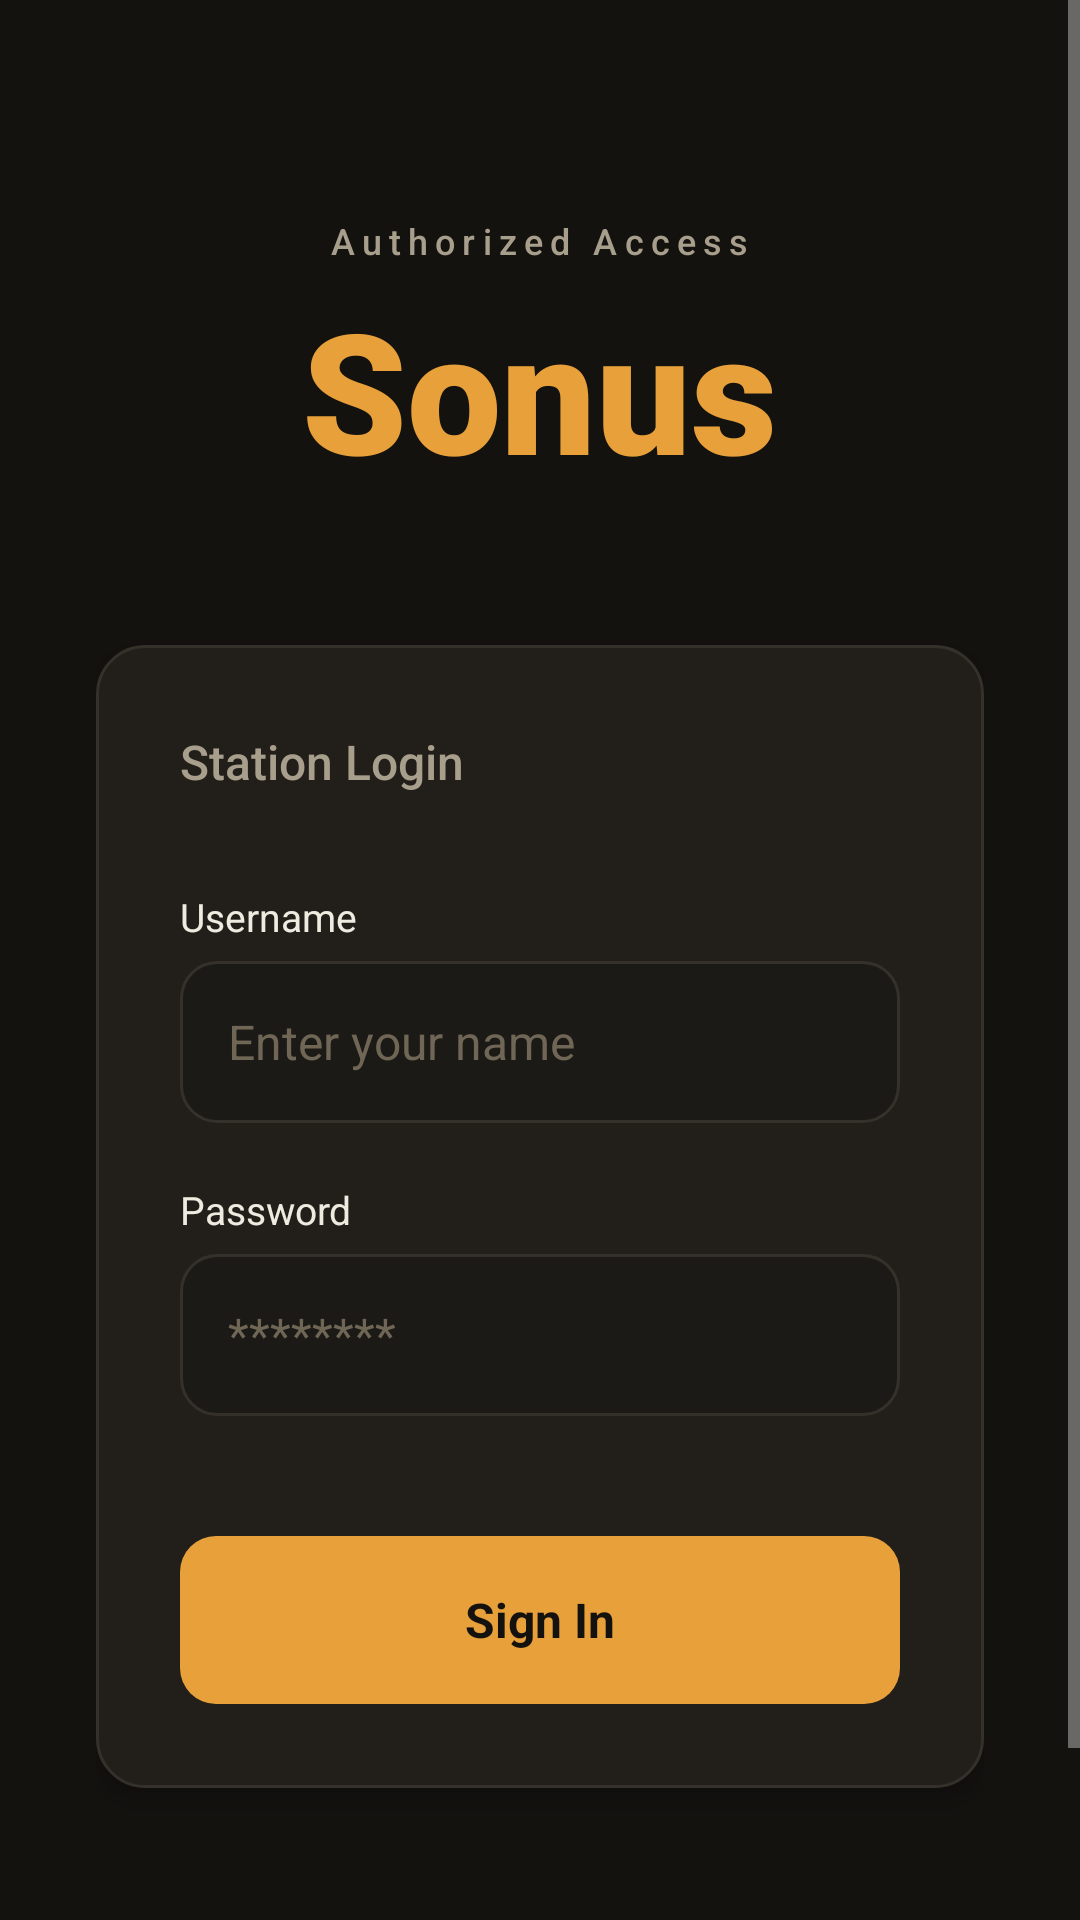

This screen was rendered from an Android layout file. Write that file and the resources it references.
<!-- AndroidManifest.xml: application theme Theme.Sonus -->
<!-- res/layout/fragment_login.xml -->
<?xml version="1.0" encoding="utf-8"?>
<ScrollView xmlns:android="http://schemas.android.com/apk/res/android"
    android:layout_width="match_parent"
    android:layout_height="match_parent"
    android:background="?attr/sonusBackgroundColor"
    android:fillViewport="true">

    <LinearLayout
        android:layout_width="match_parent"
        android:layout_height="wrap_content"
        android:gravity="center_horizontal"
        android:orientation="vertical"
        android:padding="32dp">

        
        <LinearLayout
            android:layout_width="match_parent"
            android:layout_height="wrap_content"
            android:orientation="vertical"
            android:gravity="center"
            android:layout_marginTop="40dp">

            <TextView
                android:id="@+id/tvLoginTop"
                android:layout_width="wrap_content"
                android:layout_height="wrap_content"
                android:text="@string/login_title_norm"
                android:textColor="?attr/sonusTextDarkColor"
                android:textSize="12sp"
                android:letterSpacing="0.2"
                android:fontFamily="sans-serif-medium" />

            <TextView
                android:id="@+id/tvLoginMain"
                android:layout_width="wrap_content"
                android:layout_height="wrap_content"
                android:layout_marginTop="4dp"
                android:text="@string/app_name"
                android:textColor="?attr/sonusAccentColor"
                android:textSize="56sp"
                android:textStyle="bold"
                android:fontFamily="sans-serif-black" />
        </LinearLayout>

        
        <LinearLayout
            android:layout_width="match_parent"
            android:layout_height="wrap_content"
            android:layout_marginTop="48dp"
            android:orientation="vertical"
            android:padding="28dp"
            android:background="@drawable/bg_auth_card_modern"
            android:elevation="4dp">

            <TextView
                android:id="@+id/tvLoginStatus"
                android:layout_width="wrap_content"
                android:layout_height="wrap_content"
                android:text="@string/login_norm"
                android:textColor="?attr/sonusTextDarkColor"
                android:textSize="16sp"
                android:fontFamily="sans-serif-medium" />

            
            <TextView
                android:id="@+id/tvLoginUserLabel"
                android:layout_width="match_parent"
                android:layout_height="wrap_content"
                android:layout_marginTop="32dp"
                android:text="@string/user_norm"
                android:textColor="?attr/sonusTextPrimaryColor"
                android:textSize="13sp" />

            <EditText
                android:id="@+id/etLoginEmail"
                android:layout_width="match_parent"
                android:layout_height="54dp"
                android:layout_marginTop="6dp"
                android:background="@drawable/bg_auth_input_modern"
                android:paddingStart="16dp"
                android:paddingEnd="16dp"
                android:hint="@string/id_norm"
                android:textColor="?attr/sonusAccentColor"
                android:textColorHint="?attr/sonusTextFaintColor"
                android:textSize="16sp"
                android:maxLines="1"
                android:inputType="textEmailAddress" />

            <TextView
                android:id="@+id/tvLoginPassLabel"
                android:layout_width="match_parent"
                android:layout_height="wrap_content"
                android:layout_marginTop="20dp"
                android:text="@string/pass_norm"
                android:textColor="?attr/sonusTextPrimaryColor"
                android:textSize="13sp" />

            <EditText
                android:id="@+id/etLoginPassword"
                android:layout_width="match_parent"
                android:layout_height="54dp"
                android:layout_marginTop="6dp"
                android:background="@drawable/bg_auth_input_modern"
                android:paddingStart="16dp"
                android:paddingEnd="16dp"
                android:hint="@string/hint_stars"
                android:inputType="textPassword"
                android:textColor="?attr/sonusAccentColor"
                android:textColorHint="?attr/sonusTextFaintColor"
                android:textSize="16sp"
                android:maxLines="1" />

            <TextView
                android:id="@+id/btnLogin"
                android:layout_width="match_parent"
                android:layout_height="56dp"
                android:layout_marginTop="40dp"
                android:background="@drawable/bg_auth_button_modern"
                android:gravity="center"
                android:text="@string/login_btn_norm"
                android:textColor="?attr/sonusBackgroundColor"
                android:textSize="16sp"
                android:textStyle="bold"
                android:clickable="true"
                android:focusable="true" />

        </LinearLayout>

        <TextView
            android:id="@+id/tvGoToRegister"
            android:layout_width="wrap_content"
            android:layout_height="wrap_content"
            android:layout_marginTop="40dp"
            android:text="@string/signup_btn_norm"
            android:textColor="?attr/sonusAccentDimColor"
            android:textSize="14sp"
            android:clickable="true"
            android:focusable="true"
            android:background="?attr/selectableItemBackground"
            android:padding="8dp" />

    </LinearLayout>
</ScrollView>
<!-- resources referenced by this layout -->
<resources>
  <!-- drawable bg_auth_button_modern (drawable) -->
  <?xml version="1.0" encoding="utf-8"?>
  <ripple xmlns:android="http://schemas.android.com/apk/res/android"
      android:color="#40FFFFFF">
      <item>
          <shape>
              <solid android:color="?attr/sonusAccentColor" />
              <corners android:radius="12dp" />
          </shape>
      </item>
  </ripple>
  <!-- drawable bg_auth_card_modern (drawable) -->
  <?xml version="1.0" encoding="utf-8"?>
  <shape xmlns:android="http://schemas.android.com/apk/res/android">
      <solid android:color="?attr/sonusCardColor" />
      <corners android:radius="16dp" />
      <stroke android:width="1dp" android:color="?attr/sonusLineColor" />
  </shape>
  <!-- drawable bg_auth_input_modern (drawable) -->
  <?xml version="1.0" encoding="utf-8"?>
  <shape xmlns:android="http://schemas.android.com/apk/res/android">
      <solid android:color="?attr/sonusPanelColor" />
      <corners android:radius="12dp" />
      <stroke android:width="1dp" android:color="?attr/sonusLineColor" />
  </shape>
  <string name="app_name">Sonus</string>
  <string name="hint_stars">********</string>
  <string name="id_norm">Enter your name</string>
  <string name="login_btn_norm">Sign In</string>
  <string name="login_norm">Station Login</string>
  <string name="login_title_norm">Authorized Access</string>
  <string name="pass_norm">Password</string>
  <string name="signup_btn_norm">Register New Account</string>
  <string name="user_norm">Username</string>
  <style name="Theme.Sonus" parent="Theme.MaterialComponents.NoActionBar">
          
          <item name="sonusBackgroundColor">@color/studio_bg</item>
          <item name="sonusPanelColor">@color/studio_bg_panel</item>
          <item name="sonusCardColor">@color/studio_bg_card</item>
          <item name="sonusLineColor">@color/studio_line</item>
          <item name="sonusLineSoftColor">@color/studio_line_soft</item>
          <item name="sonusAccentColor">@color/studio_amber</item>
          <item name="sonusAccentDimColor">@color/studio_amber_dim</item>
          <item name="sonusTextPrimaryColor">@color/studio_text</item>
          <item name="sonusTextDarkColor">@color/studio_text_dim</item>
          <item name="sonusTextFaintColor">@color/studio_text_faint</item>
          <item name="sonusStatusRed">@color/studio_red</item>
          <item name="sonusStatusGreen">@color/studio_green</item>
          <item name="sonusCornerRadius">@dimen/studio_radius</item>
  
          
          <item name="android:statusBarColor">?attr/sonusBackgroundColor</item>
          <item name="android:windowLightStatusBar">false</item>
          <item name="android:navigationBarColor">?attr/sonusBackgroundColor</item>
          <item name="android:windowBackground">?attr/sonusBackgroundColor</item>
  
          
          <item name="colorPrimary">?attr/sonusAccentColor</item>
          <item name="colorSecondary">?attr/sonusStatusGreen</item>
          <item name="android:textColorPrimary">?attr/sonusTextPrimaryColor</item>
      </style>
  <color name="studio_bg">#14120F</color>
  <color name="studio_bg_panel">#1C1A16</color>
  <color name="studio_bg_card">#221F1A</color>
  <color name="studio_line">#34302A</color>
  <color name="studio_line_soft">#2A2722</color>
  <color name="studio_amber">#E8A13A</color>
  <color name="studio_amber_dim">#8A6428</color>
  <color name="studio_text">#F0EBE0</color>
  <color name="studio_text_dim">#A89E8C</color>
  <color name="studio_text_faint">#6F6656</color>
  <color name="studio_red">#C0544A</color>
  <color name="studio_green">#6A9955</color>
  <dimen name="studio_radius">6dp</dimen>
</resources>
